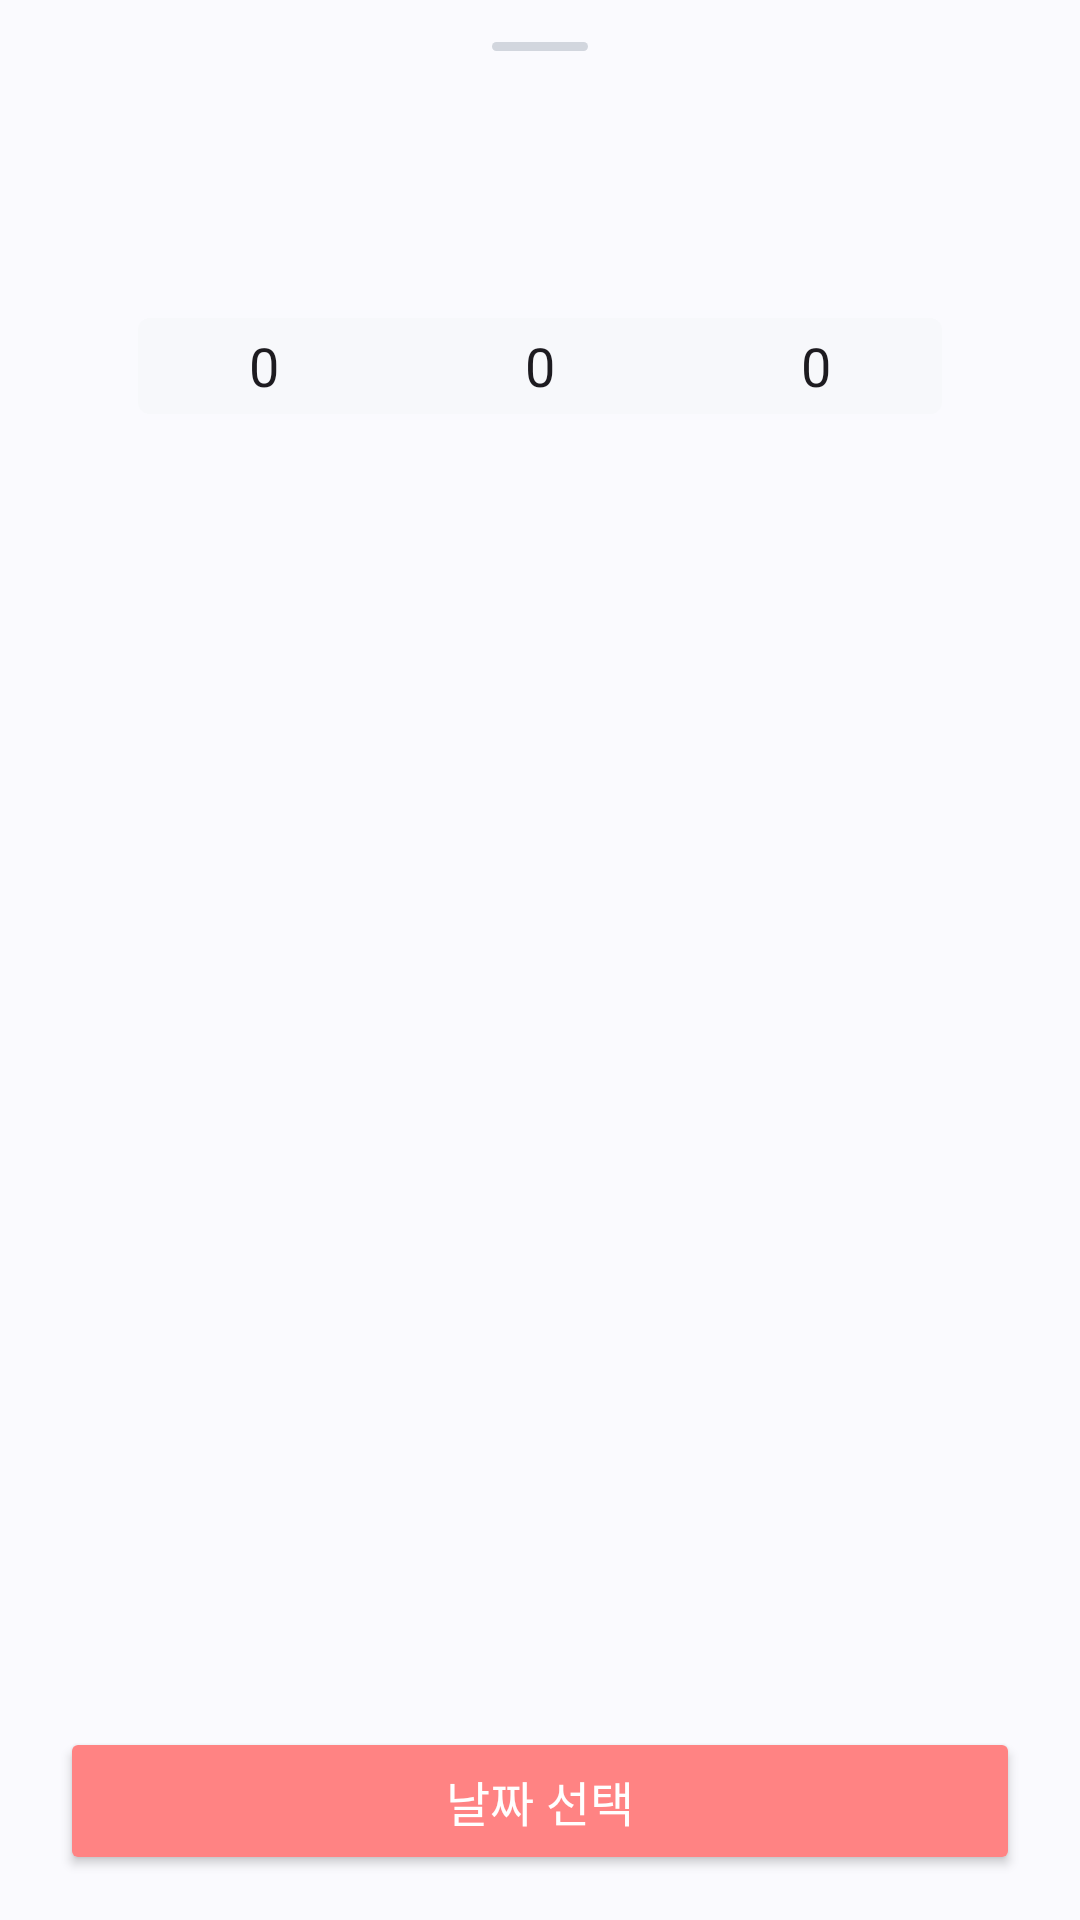

Write the Android layout XML for this screen, with the resource values it uses.
<!-- AndroidManifest.xml: application theme Theme.example -->
<!-- res/layout/fragment_date_bottom_sheet.xml -->
<?xml version="1.0" encoding="utf-8"?>
<androidx.constraintlayout.widget.ConstraintLayout xmlns:android="http://schemas.android.com/apk/res/android"
    xmlns:tools="http://schemas.android.com/tools"
    android:layout_width="match_parent"
    android:layout_height="wrap_content"
    android:paddingHorizontal="20dp"
    android:background="@drawable/background_bottomsheet"
    xmlns:app="http://schemas.android.com/apk/res-auto"
    tools:context=".UI.onboarding.bottomSheet.DateBottomSheetFragment">

    <View
        android:id="@+id/view"
        android:layout_width="32dp"
        android:layout_height="3dp"
        android:layout_marginTop="14dp"
        android:background="@drawable/background_bottomsheet_handler"
        app:layout_constraintEnd_toEndOf="parent"
        app:layout_constraintStart_toStartOf="parent"
        app:layout_constraintTop_toTopOf="parent" />

    <androidx.constraintlayout.widget.ConstraintLayout
        android:layout_width="match_parent"
        android:layout_height="32dp"
        android:layout_marginHorizontal="26dp"
        android:background="@drawable/background_gray1_radius4"
        app:layout_constraintBottom_toBottomOf="@+id/linearLayout_goal_time"
        app:layout_constraintEnd_toEndOf="parent"
        app:layout_constraintStart_toStartOf="parent"
        app:layout_constraintTop_toTopOf="@+id/linearLayout_goal_time">

    </androidx.constraintlayout.widget.ConstraintLayout>

    <LinearLayout
        android:id="@+id/linearLayout_goal_time"
        android:layout_width="wrap_content"
        android:layout_height="150dp"
        android:layout_marginTop="30dp"
        android:orientation="horizontal"
        app:layout_constraintBottom_toTopOf="@+id/button_complete"
        app:layout_constraintEnd_toEndOf="parent"
        app:layout_constraintStart_toStartOf="parent"
        app:layout_constraintTop_toBottomOf="@+id/view"
        app:layout_constraintVertical_bias="0.0">

        <NumberPicker
            android:id="@+id/spinner_year"
            android:layout_width="0dp"
            android:layout_height="match_parent"
            android:layout_marginEnd="28dp"
            android:layout_weight="1"
            android:selectionDividerHeight="1dp"
            android:theme="@style/AppTheme.NumberPicker"
            tools:targetApi="q" />

        <NumberPicker
            android:id="@+id/spinner_month"
            android:layout_width="wrap_content"
            android:layout_height="match_parent"
            android:layout_marginEnd="28dp"
            android:baselineAligned="false"
            android:divider="@color/white"
            android:enabled="true"
            android:theme="@style/AppTheme.NumberPicker" />

        <NumberPicker
            android:id="@+id/spinner_day"
            android:layout_width="wrap_content"
            android:layout_height="match_parent"
            android:baselineAligned="false"
            android:divider="@color/white"
            android:enabled="true"
            android:theme="@style/AppTheme.NumberPicker" />
    </LinearLayout>

    <Button
        android:id="@+id/button_complete"
        style="@style/SelectButton"
        android:layout_width="match_parent"
        android:layout_height="wrap_content"
        android:layout_marginBottom="15dp"
        android:text="날짜 선택"
        app:cornerRadius="10dp"
        android:backgroundTint="@color/main"
        app:layout_constraintBottom_toBottomOf="parent"
        app:layout_constraintEnd_toEndOf="parent"
        app:layout_constraintStart_toStartOf="parent" />

</androidx.constraintlayout.widget.ConstraintLayout>
<!-- resources referenced by this layout -->
<resources>
  <color name="main">#FF8383</color>
  <color name="white">#FFFFFFFF</color>
  <!-- drawable background_bottomsheet_handler (drawable) -->
  <?xml version="1.0" encoding="utf-8"?>
  <shape xmlns:android="http://schemas.android.com/apk/res/android">
  
      <size
          android:width="32dp"
          android:height="3dp"/>
  
      <corners android:radius="300dp"/>
  
      <solid android:color="@color/gray4"/>
  
  </shape>
  <!-- drawable background_gray1_radius4 (drawable) -->
  <?xml version="1.0" encoding="utf-8"?>
  <shape xmlns:android="http://schemas.android.com/apk/res/android">
  
      <solid android:color="@color/gray1"/>
  
      <corners android:radius="4dp"/>
  </shape>
  <style name="AppTheme.NumberPicker" parent="Base.Theme.example">
          <item name="colorControlNormal">@color/transparent</item>
          <item name="fontFamily">@font/pretendard_semi_bold</item>
          <item name="android:textSize">18sp</item>
          <item name="android:textColor">@color/main</item>
          <item name="android:unselectedAlpha">10</item>
      </style>
  <style name="SelectButton" parent="HeadLine3">
          <item name="android:layout_height">wrap_content</item>
          <item name="android:textColor">@color/white</item>
          <item name="backgroundTint">@color/main</item>
          <item name="cornerRadius">10dp</item>
          <item name="android:padding">13dp</item>
      </style>
  <style name="Theme.example" parent="Base.Theme.example" />
  <color name="gray4">#D2D6DE</color>
  <color name="gray1">#F7F8FB</color>
  <style name="Base.Theme.example" parent="Theme.Material3.DayNight.NoActionBar">
          
          <item name="colorPrimary">@color/main</item>
          <item name="android:statusBarColor">@color/transparent</item>
          <item name="android:windowBackground">@color/background</item>
          <item name="android:textColor">@color/gray9</item>
          <item name="colorControlActivated">@color/main</item> 
          <item name="android:windowLightStatusBar">true</item>   
          <item name="android:navigationBarColor">#B3FFFFFF</item> 
      </style>
  <color name="transparent">#00000000</color>
  <style name="HeadLine3">
          <item name="android:fontFamily">@font/pretendard_bold</item>
          <item name="android:textSize">16sp</item>
      </style>
  <color name="background">#FAFAFE</color>
  <color name="gray9">#1C1E1F</color>
</resources>
